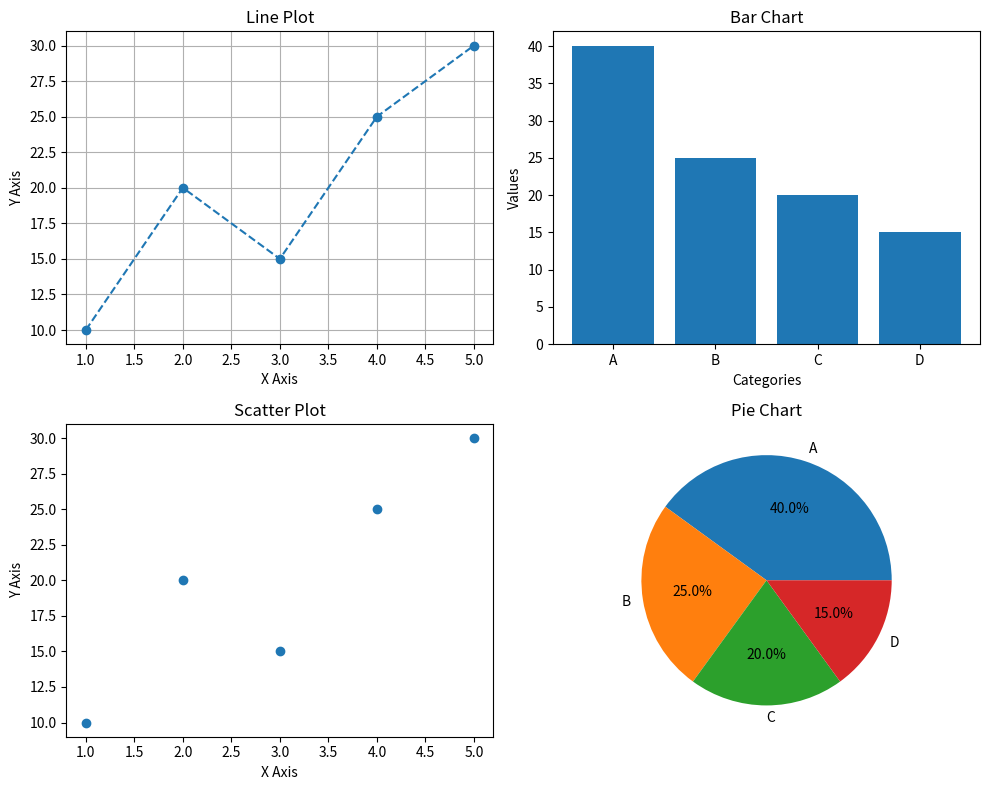

Source code (Python):
import matplotlib.pyplot as plt #pyplot-> helps as a toolbox to create grapgh

# ------------------ Data ------------------
x = [1, 2, 3, 4, 5]#x-> horizontal
y = [10, 20, 15, 25, 30]#y-> vertical

names = ['A', 'B', 'C', 'D']
values = [40, 25, 20, 15]

# ------------------ Create Subplots ------------------
plt.figure(figsize=(10, 8))

# -------- 1. Line Plot --------
plt.subplot(2, 2, 1)#subplot(rows , columns , postion)
plt.plot(x, y, marker='o', linestyle='--')
plt.title("Line Plot")
plt.xlabel("X Axis")
plt.ylabel("Y Axis")
plt.grid()

# -------- 2. Bar Chart --------
plt.subplot(2, 2, 2)
plt.bar(names, values)
plt.title("Bar Chart")
plt.xlabel("Categories")
plt.ylabel("Values")

# -------- 3. Scatter Plot --------
plt.subplot(2, 2, 3)
plt.scatter(x, y)
plt.title("Scatter Plot")
plt.xlabel("X Axis")
plt.ylabel("Y Axis")

# -------- 4. Pie Chart --------
plt.subplot(2, 2, 4)
plt.pie(values, labels=names, autopct='%1.1f%%')
plt.title("Pie Chart")

# ------------------ Show All ------------------
plt.tight_layout()
plt.show()
